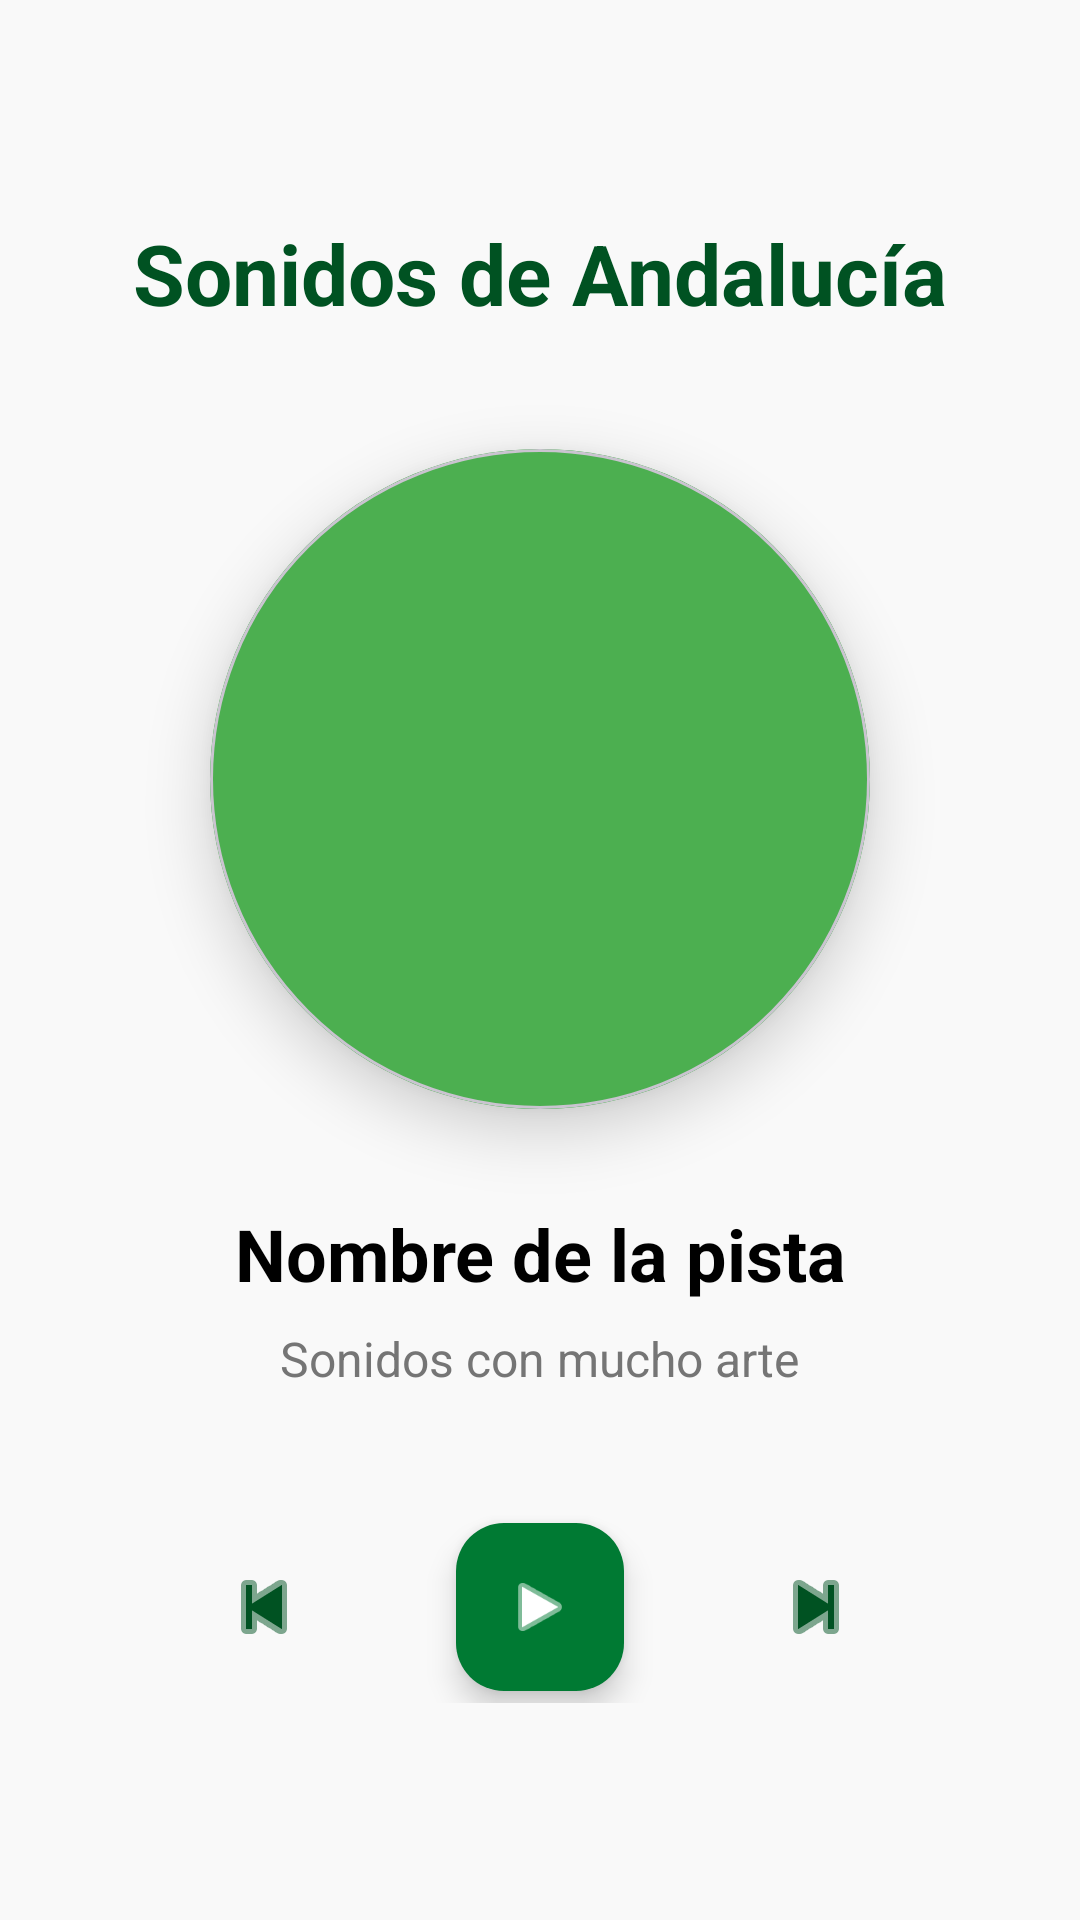

This screen was rendered from an Android layout file. Write that file and the resources it references.
<!-- AndroidManifest.xml: application theme Theme.AndaluciaApp -->
<!-- res/layout/fragment_sonidos.xml -->
<?xml version="1.0" encoding="utf-8"?>
<LinearLayout xmlns:android="http://schemas.android.com/apk/res/android"
    xmlns:app="http://schemas.android.com/apk/res-auto"
    android:layout_width="match_parent"
    android:layout_height="match_parent"
    android:background="@color/fondo_claro"
    android:gravity="center"
    android:orientation="vertical"
    android:padding="24dp">

    <TextView
        android:layout_width="wrap_content"
        android:layout_height="wrap_content"
        android:text="Sonidos de Andalucía"
        android:textColor="@color/verde_oscuro"
        android:textSize="28sp"
        android:textStyle="bold"
        android:layout_marginBottom="40dp"/>

    <com.google.android.material.card.MaterialCardView
        android:layout_width="220dp"
        android:layout_height="220dp"
        app:cardCornerRadius="110dp"
        app:cardElevation="12dp"
        android:layout_marginBottom="32dp">

        <ImageView
            android:id="@+id/imgCaratula"
            android:layout_width="match_parent"
            android:layout_height="match_parent"
            android:scaleType="centerCrop"
            android:background="@color/verde_claro"
            android:src="@drawable/ic_musica"
            app:tint="@color/white"
            android:padding="60dp"/>
    </com.google.android.material.card.MaterialCardView>

    <TextView
        android:id="@+id/tvNombrePista"
        android:layout_width="wrap_content"
        android:layout_height="wrap_content"
        android:text="Nombre de la pista"
        android:textColor="@color/black"
        android:textSize="24sp"
        android:textStyle="bold"
        android:textAlignment="center"
        android:layout_marginBottom="8dp"/>

    <TextView
        android:layout_width="wrap_content"
        android:layout_height="wrap_content"
        android:text="Sonidos con mucho arte"
        android:textColor="#757575"
        android:textSize="16sp"
        android:layout_marginBottom="40dp"/>

    <LinearLayout
        android:layout_width="match_parent"
        android:layout_height="wrap_content"
        android:gravity="center"
        android:orientation="horizontal">

        <ImageButton
            android:id="@+id/btnAnterior"
            android:layout_width="64dp"
            android:layout_height="64dp"
            android:background="?attr/selectableItemBackgroundBorderless"
            android:src="@android:drawable/ic_media_previous"
            app:tint="@color/verde_oscuro" />

        <com.google.android.material.floatingactionbutton.FloatingActionButton
            android:id="@+id/btnPlayPause"
            android:layout_width="wrap_content"
            android:layout_height="wrap_content"
            android:layout_marginHorizontal="32dp"
            android:src="@android:drawable/ic_media_play"
            app:backgroundTint="@color/verde_andalucia"
            app:tint="@color/white"
            app:elevation="6dp"
            app:fabSize="normal" />

        <ImageButton
            android:id="@+id/btnSiguiente"
            android:layout_width="64dp"
            android:layout_height="64dp"
            android:background="?attr/selectableItemBackgroundBorderless"
            android:src="@android:drawable/ic_media_next"
            app:tint="@color/verde_oscuro" />

    </LinearLayout>
</LinearLayout>
<!-- resources referenced by this layout -->
<resources>
  <color name="black">#FF000000</color>
  <color name="fondo_claro">#F9F9F9</color>
  <color name="verde_andalucia">#007A33</color>
  <color name="verde_claro">#4CAF50</color>
  <color name="verde_oscuro">#005222</color>
  <color name="white">#FFFFFFFF</color>
  <style name="Theme.AndaluciaApp" parent="Theme.Material3.DayNight.NoActionBar">
          <item name="colorPrimary">@color/verde_andalucia</item>
          <item name="colorOnPrimary">@color/white</item>
          <item name="colorPrimaryContainer">@color/verde_claro</item>
          <item name="colorOnPrimaryContainer">@color/black</item>
  
          <item name="colorSecondary">@color/verde_oscuro</item>
          <item name="colorOnSecondary">@color/white</item>
  
          <item name="android:statusBarColor">@color/verde_oscuro</item>
  
          <item name="android:windowBackground">@color/fondo_claro</item>
      </style>
</resources>
